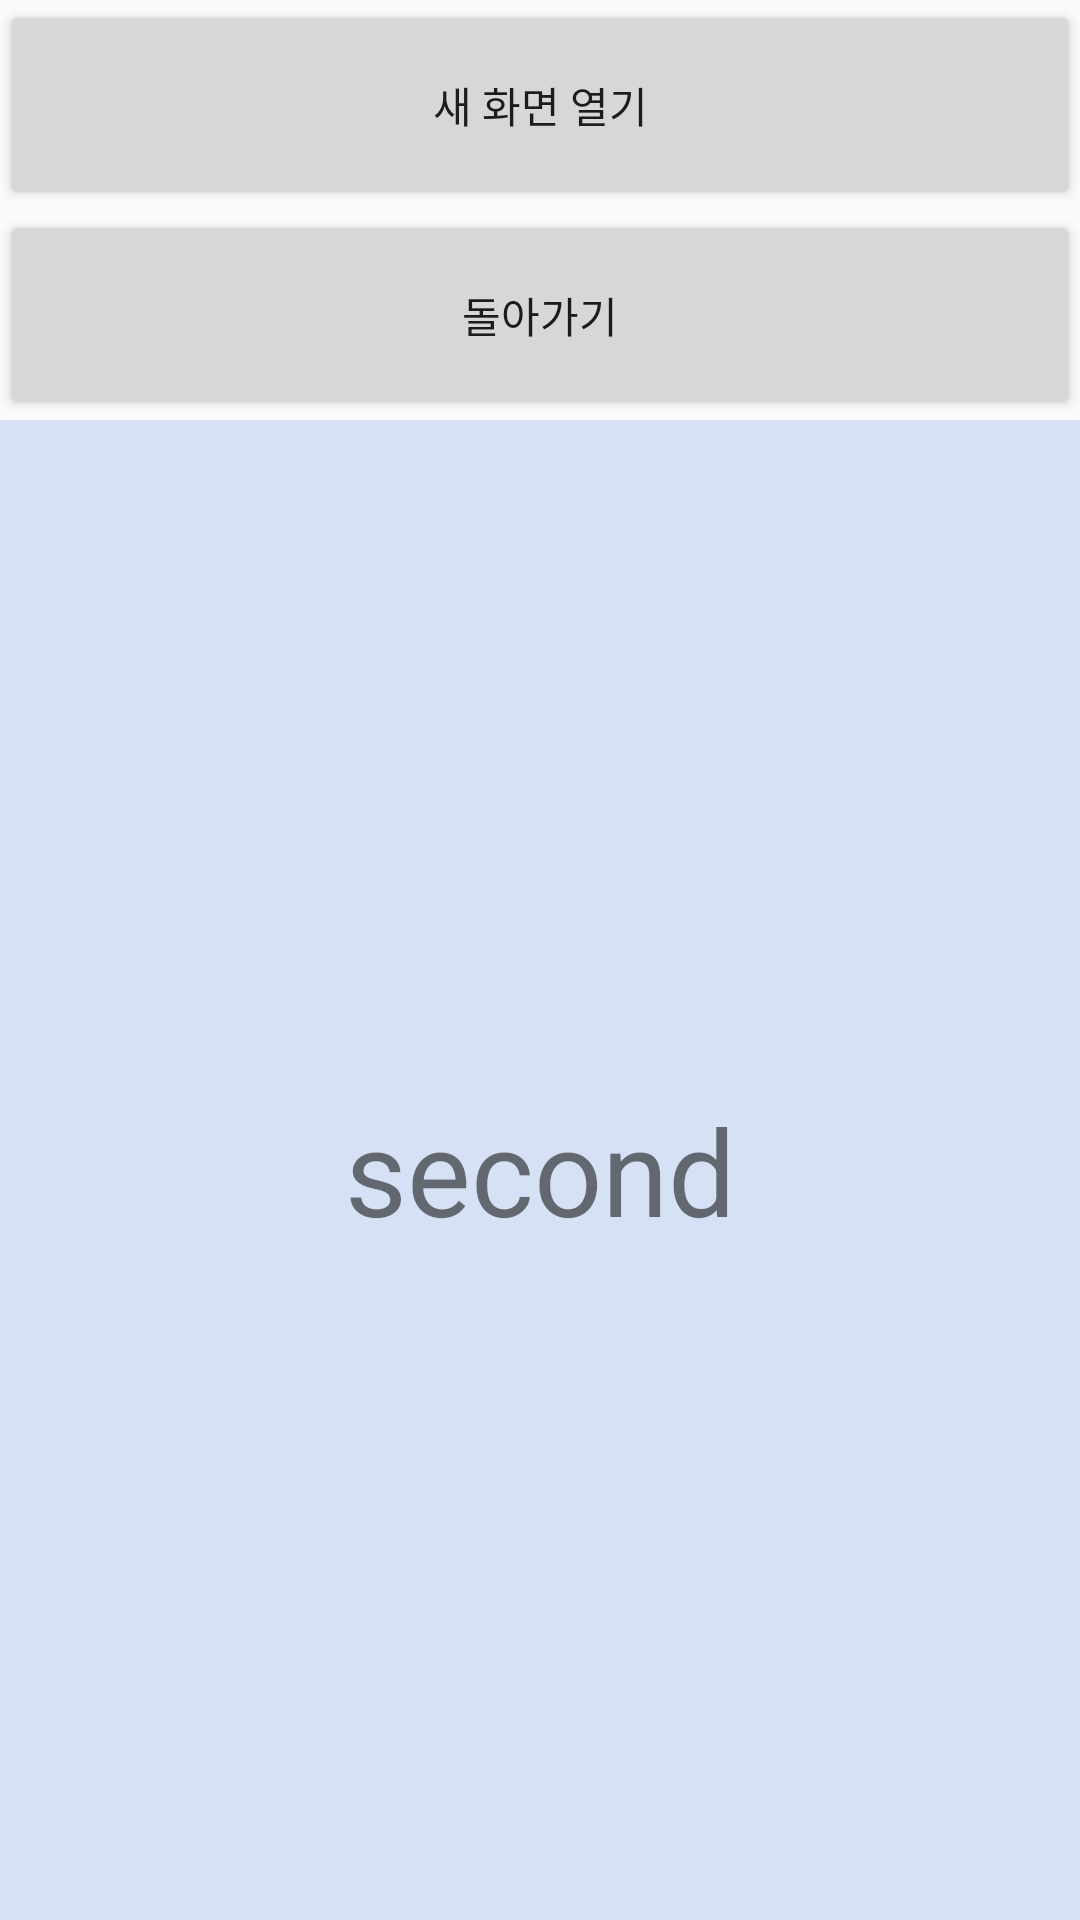

The Android layout XML behind this screen, and the referenced resources:
<!-- AndroidManifest.xml: application theme Theme.HW4_2_20180800 -->
<!-- res/layout/second.xml -->
<?xml version="1.0" encoding="utf-8"?>
<androidx.constraintlayout.widget.ConstraintLayout xmlns:android="http://schemas.android.com/apk/res/android"
    android:layout_width="match_parent"
    android:layout_height="match_parent"
    xmlns:app="http://schemas.android.com/apk/res-auto">
    <Button
        android:id="@+id/openThird_btn"
        android:layout_width="match_parent"
        android:layout_height="70dp"
        android:text="새 화면 열기"
        app:layout_constraintStart_toStartOf="parent"
        app:layout_constraintTop_toTopOf="parent"
        app:layout_constraintEnd_toEndOf="parent"/>
    <Button
        android:id="@+id/backMain_btn"
        android:layout_width="match_parent"
        android:layout_height="70dp"
        android:text="돌아가기"
        app:layout_constraintStart_toStartOf="parent"
        app:layout_constraintTop_toBottomOf="@id/openThird_btn"
        app:layout_constraintEnd_toEndOf="parent"/>

    <TextView
        android:layout_width="match_parent"
        android:layout_height="0dp"
        app:layout_constraintStart_toStartOf="parent"
        app:layout_constraintTop_toBottomOf="@id/backMain_btn"
        app:layout_constraintEnd_toEndOf="parent"
        app:layout_constraintBottom_toBottomOf="parent"
        android:text="second"
        android:textSize="40sp"
        android:gravity="center"
        android:background="#D6E1F5"/>

</androidx.constraintlayout.widget.ConstraintLayout>
<!-- resources referenced by this layout -->
<resources>
  <style name="Theme.HW4_2_20180800" parent="Theme.AppCompat.Light">
          
          <item name="colorPrimary">@color/purple_500</item>
          <item name="colorPrimaryVariant">@color/purple_700</item>
          <item name="colorOnPrimary">@color/white</item>
          
          <item name="colorSecondary">@color/teal_200</item>
          <item name="colorSecondaryVariant">@color/teal_700</item>
          <item name="colorOnSecondary">@color/black</item>
          
          <item name="android:statusBarColor" tools:targetApi="l">?attr/colorPrimaryVariant</item>
          
      </style>
  <!-- not gathered from this repository: default colours our renderer supplied (Android Studio template values) -->
  <color name="purple_500">#FF6200EE</color>
  <color name="purple_700">#FF3700B3</color>
  <color name="teal_200">#FF03DAC5</color>
  <color name="teal_700">#FF018786</color>
  <color name="black">#FF000000</color>
  <color name="white">#FFFFFFFF</color>
</resources>
